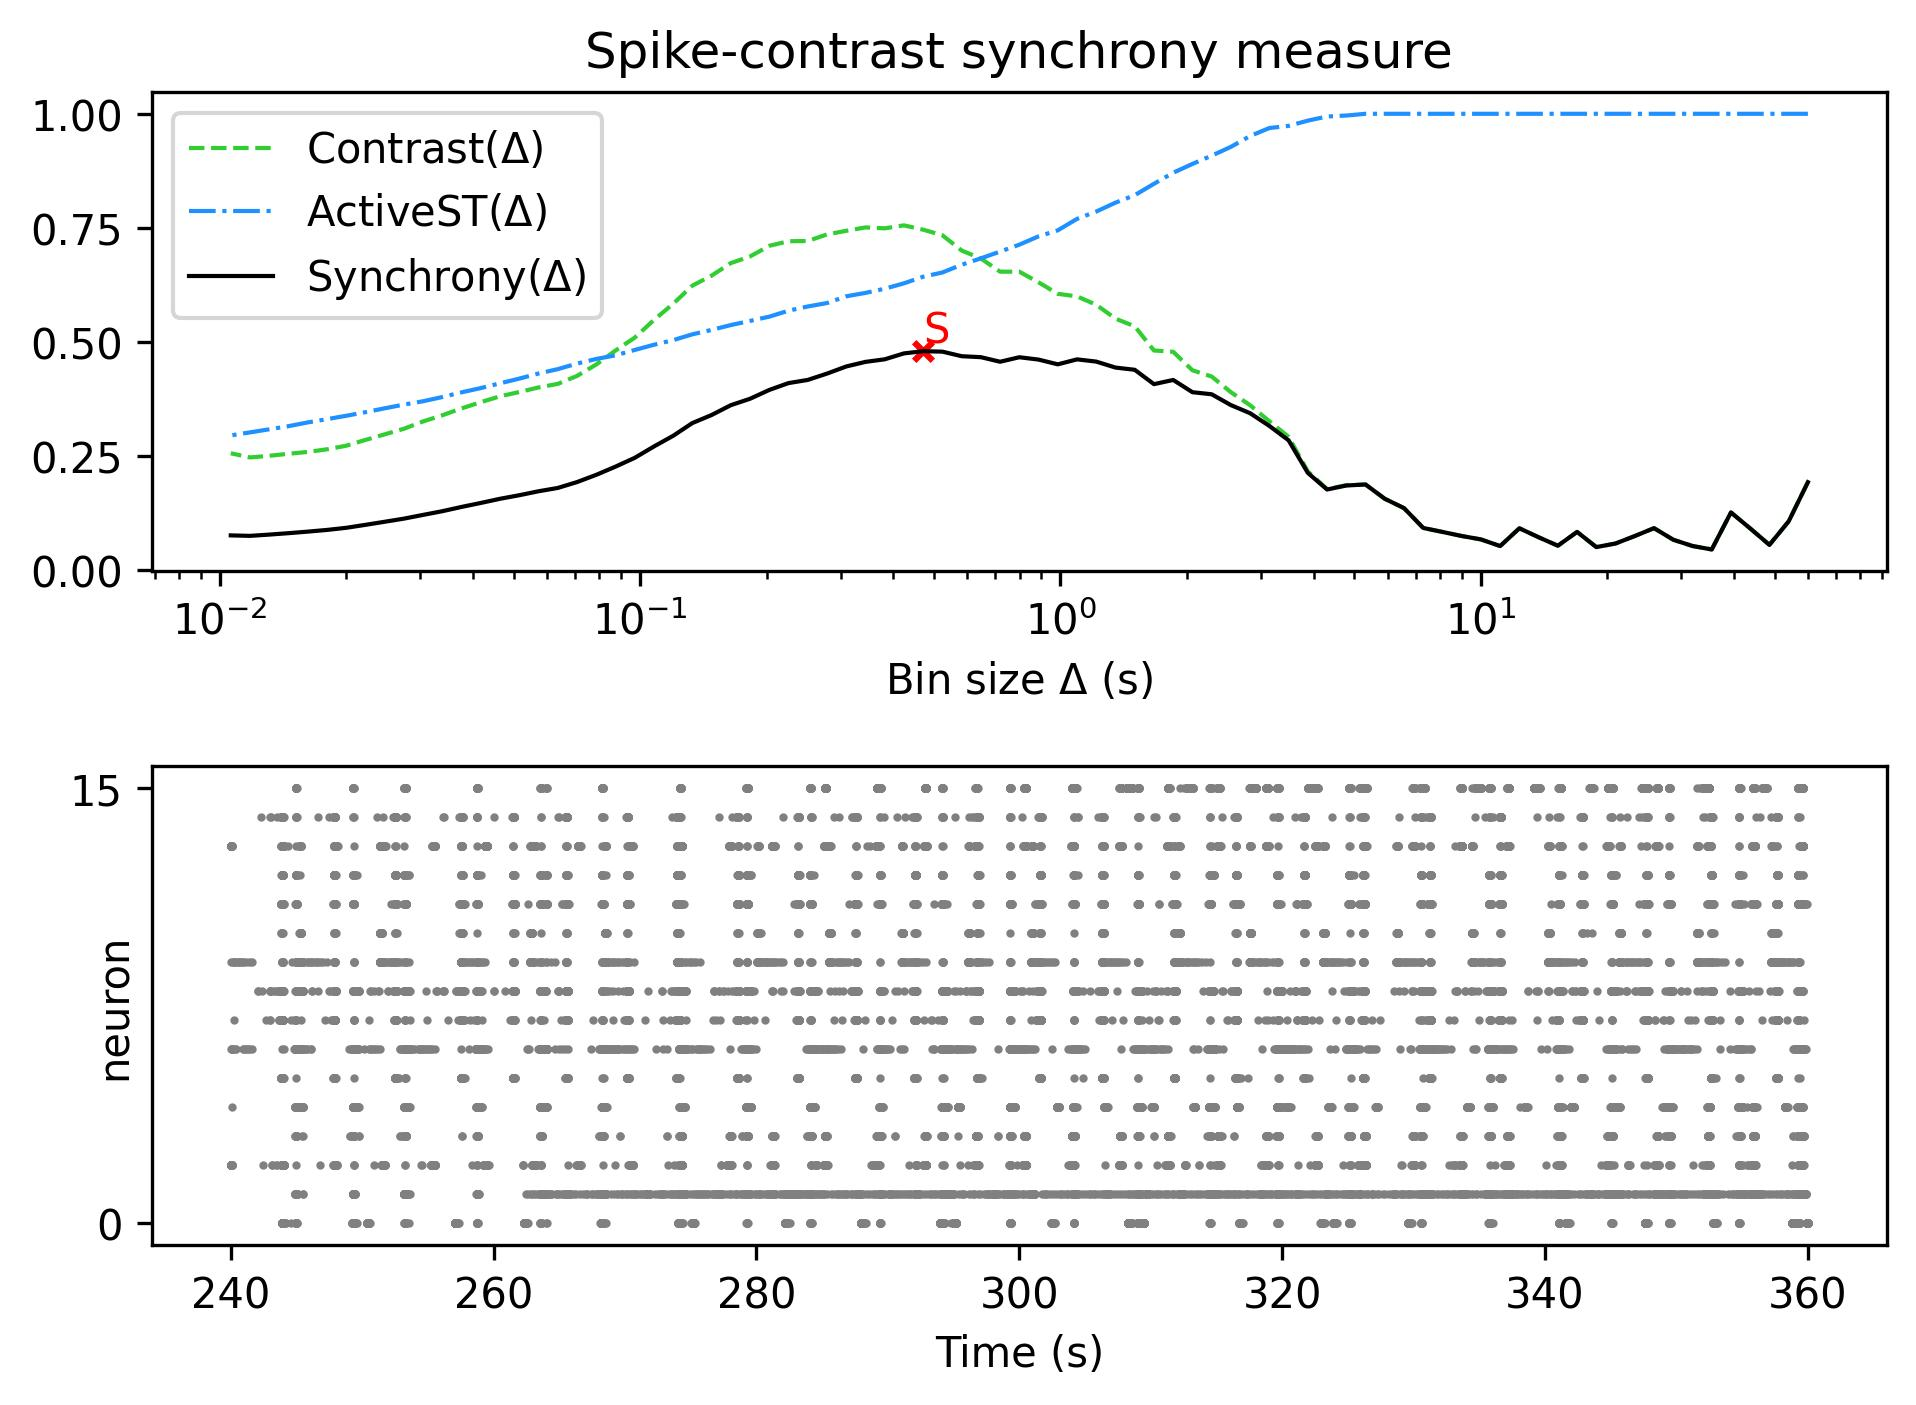

Values plotted in this chart, from the file beside it:
, Spike-contrast (60.0 s), Spike-contrast (54.0 s), Spike-contrast (48.6 s), Spike-contrast (43.74 s), Spike-contrast (39.366 s), Spike-contrast (35.429 s), Spike-contrast (31.886 s), Spike-contrast (28.698 s), Spike-contrast (25.828 s), Spike-contrast (23.245 s), Spike-contrast (20.921 s), Spike-contrast (18.829 s), Spike-contrast (16.946 s), Spike-contrast (15.251 s), Spike-contrast (13.726 s), Spike-contrast (12.353 s), Spike-contrast (11.118 s), Spike-contrast (10.006 s), Spike-contrast (9.006 s), Spike-contrast (8.105 s), Spike-contrast (7.295 s), Spike-contrast (6.565 s), Spike-contrast (5.909 s)
0, 0.1919, 0.1059, 0.05436, 0.09044, 0.1255, 0.04424, 0.05188, 0.06562, 0.09105, 0.07373, 0.05737, 0.04951, 0.08278, 0.05247, 0.07107, 0.09075, 0.05176, 0.06633, 0.07383, 0.08275, 0.09145, 0.135, 0.1555
